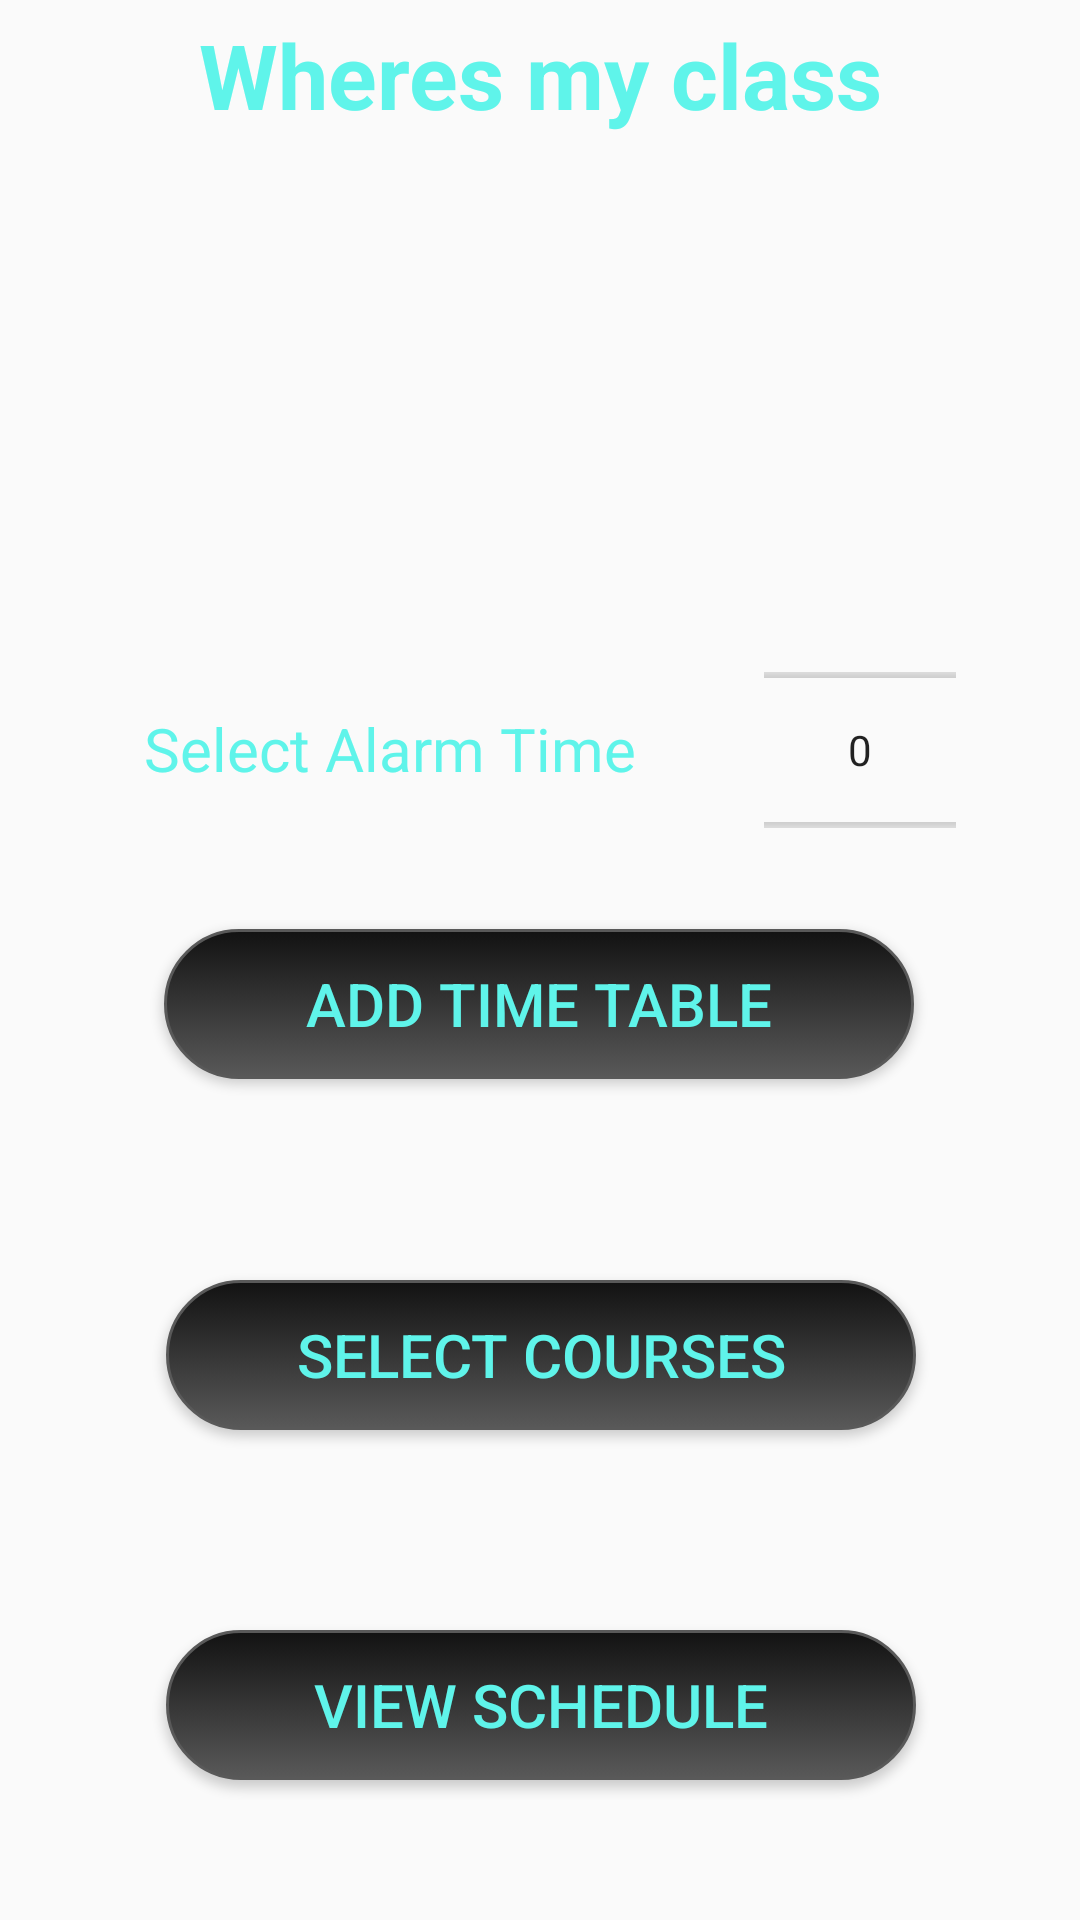

Produce the Android XML layout that renders to this screen, including the resource entries it uses.
<!-- AndroidManifest.xml: application theme AppTheme -->
<!-- res/layout/add_table_old.xml -->
<?xml version="1.0" encoding="utf-8"?>
<android.support.constraint.ConstraintLayout xmlns:android="http://schemas.android.com/apk/res/android"
    xmlns:app="http://schemas.android.com/apk/res-auto"
    android:id="@+id/constraint_view"
    android:layout_width="match_parent"

    android:layout_height="match_parent"
    android:background="@drawable/black_back"
    android:gravity="center"
    app:layout_constraintBottom_toBottomOf="parent"
    app:layout_constraintEnd_toEndOf="parent"
    app:layout_constraintStart_toStartOf="parent"
    app:layout_constraintTop_toTopOf="parent"

    >

    <TextView
        android:id="@+id/textView"
        android:layout_width="match_parent"
        android:layout_height="50dp"
        android:gravity="center"
        android:text="@string/app_name"
        android:textColor="@color/colorAccent"
        android:textSize="30sp"
        android:textStyle="bold"
        app:layout_constraintEnd_toEndOf="parent"
        app:layout_constraintHorizontal_bias="0.0"
        app:layout_constraintStart_toStartOf="parent"
        app:layout_constraintTop_toTopOf="parent" />

    <ImageView
        android:id="@+id/logo_img"
        android:layout_width="140dp"
        android:layout_height="170dp"
        android:layout_centerHorizontal="true"
        android:contentDescription="@string/app_name"
        android:src="@drawable/logo2"
        app:layout_constraintEnd_toEndOf="parent"
        app:layout_constraintStart_toStartOf="parent"
        app:layout_constraintTop_toBottomOf="@+id/textView" />

    <TextView
        android:id="@+id/select_time_tv"
        android:layout_width="wrap_content"
        android:layout_height="wrap_content"

        android:layout_marginStart="48dp"
        android:text="@string/addTable_tv"
        android:textColor="@color/colorAccent"
        android:textSize="20sp"
        app:layout_constraintBottom_toBottomOf="parent"
        app:layout_constraintStart_toStartOf="parent"
        app:layout_constraintTop_toBottomOf="@+id/logo_img"
        app:layout_constraintVertical_bias="0.041" />

    <NumberPicker
        android:id="@+id/number_picker_wgt"
        android:layout_width="wrap_content"
        android:layout_height="60dp"
        android:layout_marginHorizontal="50dp"

        app:layout_constraintBottom_toBottomOf="parent"
        app:layout_constraintEnd_toEndOf="parent"
        app:layout_constraintHorizontal_bias="0.474"
        app:layout_constraintStart_toEndOf="@+id/select_time_tv"
        app:layout_constraintTop_toBottomOf="@+id/logo_img"
        app:layout_constraintVertical_bias="0.0" />


    <Button
        android:id="@+id/add_time_table_btn"
        android:layout_width="250dp"
        android:layout_height="50dp"
        android:layout_centerHorizontal="true"

        android:layout_margin="20dp"
        android:layout_marginTop="8dp"
        android:background="@drawable/circular_button"
        android:onClick="onClickAddTable"
        android:text="@string/addTable_addTimeTable"
        android:textColor="@color/colorAccent"

        android:textSize="20sp"

        app:layout_constraintBottom_toTopOf="@+id/select_courses_btn"
        app:layout_constraintEnd_toEndOf="parent"
        app:layout_constraintHorizontal_bias="0.496"
        app:layout_constraintStart_toStartOf="parent"
        app:layout_constraintTop_toBottomOf="@+id/select_time_tv"
        app:layout_constraintVertical_bias="0.0" />

    <Button
        android:id="@+id/select_courses_btn"
        android:layout_width="250dp"
        android:layout_height="50dp"
        android:layout_centerHorizontal="true"

        android:layout_margin="20dp"
        android:background="@drawable/circular_button"
        android:onClick="onClickSelectCourses"
        android:text="@string/addTable_selectCourses"
        android:textColor="@color/colorAccent"

        android:textSize="20sp"

        app:layout_constraintBottom_toTopOf="@+id/view_schedule_btn"
        app:layout_constraintEnd_toEndOf="parent"
        app:layout_constraintHorizontal_bias="0.503"
        app:layout_constraintStart_toStartOf="parent"
        app:layout_constraintTop_toBottomOf="@+id/add_time_table_btn" />

    <Button
        android:id="@+id/view_schedule_btn"
        android:layout_width="250dp"
        android:layout_height="50dp"
        android:layout_centerHorizontal="true"

        android:layout_margin="20dp"
        android:background="@drawable/circular_button"
        android:onClick="onClickViewSchedule"
        android:text="@string/addTable_viewSchedule"
        android:textColor="@color/colorAccent"

        android:textSize="20sp"

        app:layout_constraintBottom_toBottomOf="parent"
        app:layout_constraintEnd_toEndOf="parent"
        app:layout_constraintHorizontal_bias="0.503"
        app:layout_constraintStart_toStartOf="parent"
        app:layout_constraintTop_toBottomOf="@+id/select_courses_btn" />


</android.support.constraint.ConstraintLayout>
<!-- resources referenced by this layout -->
<resources>
  <color name="colorAccent">#5ff4ea</color>
  <!-- drawable circular_button (drawable) -->
  <?xml version="1.0" encoding="utf-8"?>
  <selector xmlns:android="http://schemas.android.com/apk/res/android">
      <item android:state_pressed="true">
          <shape android:shape="rectangle">
              <corners android:radius="1000dip" />
              <stroke android:width="1dip" android:color="@color/colorPrimary" />
              <gradient android:angle="-90" android:endColor="@color/colorPrimaryDark" android:startColor="@color/colorPrimary" />
          </shape>
      </item>
      <item android:state_focused="true">
          <shape android:shape="rectangle">
              <corners android:radius="1000dip" />
              <stroke android:width="1dip" android:color="@color/colorPrimary" />
              <solid android:color="@color/colorPrimary" />
              <gradient android:angle="-90" android:endColor="@color/colorPrimaryDark" android:startColor="@color/colorPrimary" />
          </shape>
      </item>
      <item>
          <shape android:shape="rectangle">
              <corners android:radius="1000dip" />
              <stroke android:width="1dip" android:color="@color/colorPrimary" />
              <gradient android:angle="90" android:endColor="@color/colorPrimaryDark" android:startColor="@color/colorPrimary" />
          </shape>
      </item>
  </selector>
  <!-- drawable logo2: png bitmap (mipmap-xhdpi, 27051 bytes) -->
  <string name="addTable_addTimeTable">Add Time Table</string>
  <string name="addTable_selectCourses">Select Courses</string>
  <string name="addTable_tv">Select Alarm Time</string>
  <string name="addTable_viewSchedule">View Schedule</string>
  <string name="app_name">Wheres my class</string>
  <style name="AppTheme" parent="Theme.AppCompat.Light.NoActionBar">
          
          <item name="colorPrimary">@color/colorPrimary</item>
          <item name="colorPrimaryDark">@color/colorPrimaryDark</item>
          <item name="colorAccent">@color/colorAccent</item>
  
          <item name="windowNoTitle">true</item>
          <item name="android:windowFullscreen">true</item>
          <item name="android:navigationBarColor">@color/colorPrimaryDark</item>
  
      </style>
  <color name="colorPrimary">#595959</color>
  <color name="colorPrimaryDark">#121212</color>
</resources>
